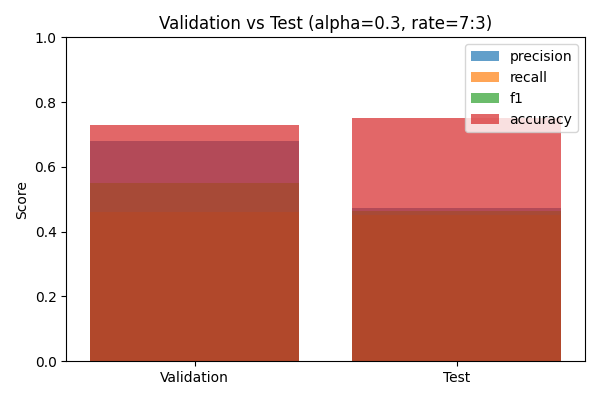

The table this chart was drawn from, first rows:
split, precision, recall, f1, accuracy
Validation, 0.6801, 0.4604, 0.5491, 0.7298
Test, 0.4743, 0.4528, 0.4633, 0.752
